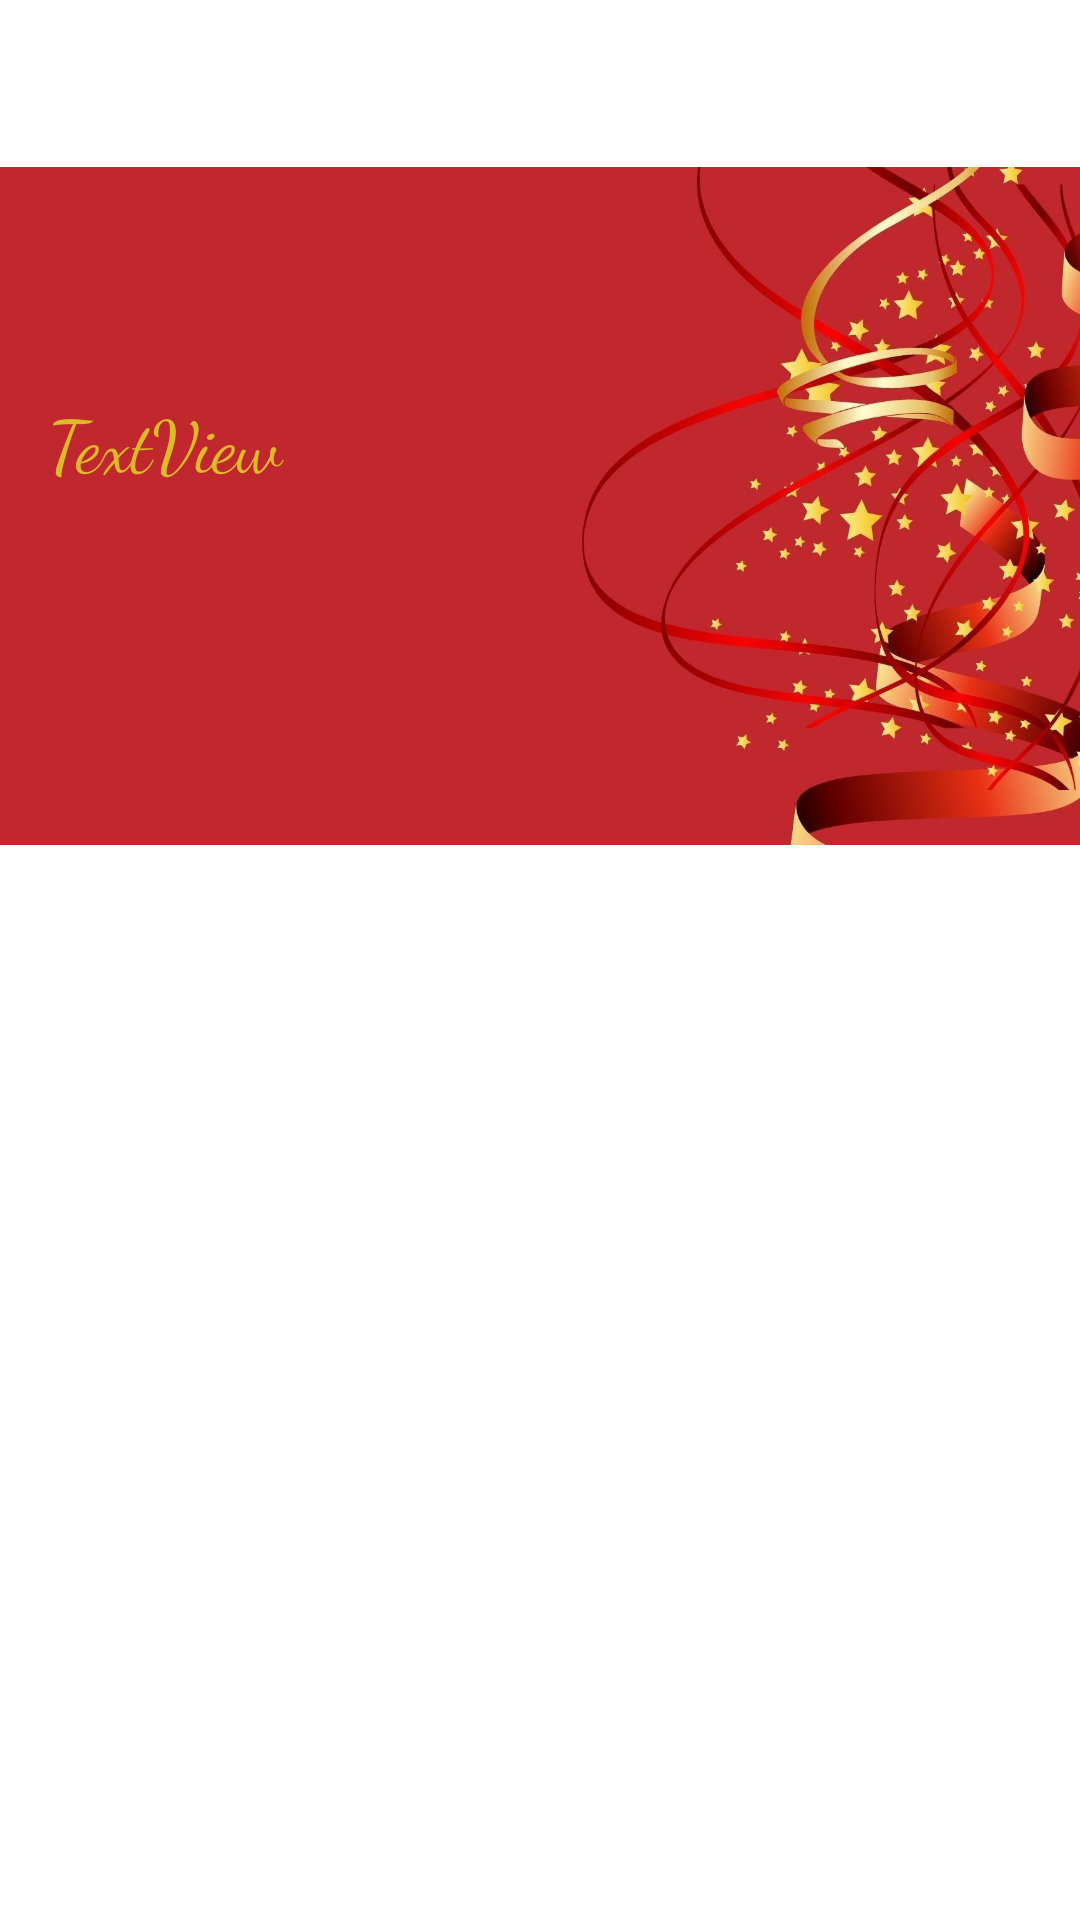

Here is an Android app screen rendered from its layout file. Give the layout XML and the strings, colors and styles it references.
<!-- AndroidManifest.xml: application theme Theme.Attempt2BirthdayGreeting -->
<!-- res/layout/activity_option1.xml -->
<?xml version="1.0" encoding="utf-8"?>
<androidx.constraintlayout.widget.ConstraintLayout xmlns:android="http://schemas.android.com/apk/res/android"
    xmlns:app="http://schemas.android.com/apk/res-auto"
    xmlns:tools="http://schemas.android.com/tools"
    android:layout_width="match_parent"
    android:layout_height="match_parent"
    tools:context=".Option1">


    <ImageView
        android:id="@+id/imageView3"
        android:layout_width="wrap_content"
        android:layout_height="wrap_content"
        android:layout_marginStart="88dp"
        android:layout_marginTop="124dp"
        android:layout_marginBottom="221dp"
        app:layout_constraintBottom_toBottomOf="parent"
        app:layout_constraintStart_toStartOf="parent"
        app:layout_constraintTop_toBottomOf="@+id/imageView"
        app:srcCompat="@android:drawable/btn_star_big_on" />

    <ImageView
        android:id="@+id/imageView"
        android:layout_width="402dp"
        android:layout_height="280dp"
        android:layout_marginTop="74dp"
        android:layout_marginBottom="377dp"
        app:layout_constraintBottom_toBottomOf="parent"
        app:layout_constraintEnd_toEndOf="parent"
        app:layout_constraintStart_toStartOf="parent"
        app:layout_constraintTop_toTopOf="parent"
        app:srcCompat="@drawable/birthday1" />

    <TextView
        android:id="@+id/wish1"
        android:layout_width="278dp"
        android:layout_height="153dp"
        android:fontFamily="cursive"
        android:foregroundTint="#C13030"
        android:text="TextView"
        android:textColor="#DDBA29"
        android:textColorLink="#E91E63"
        android:textSize="24dp"
        app:layout_constraintBottom_toBottomOf="parent"
        app:layout_constraintEnd_toEndOf="parent"
        app:layout_constraintHorizontal_bias="0.195"
        app:layout_constraintStart_toStartOf="parent"
        app:layout_constraintTop_toTopOf="parent"
        app:layout_constraintVertical_bias="0.268" />

    <ImageView
        android:id="@+id/imageView2"
        android:layout_width="wrap_content"
        android:layout_height="wrap_content"
        android:layout_marginStart="65dp"
        android:layout_marginTop="124dp"
        android:layout_marginEnd="75dp"
        android:layout_marginBottom="221dp"
        app:layout_constraintBottom_toBottomOf="parent"
        app:layout_constraintEnd_toEndOf="parent"
        app:layout_constraintStart_toEndOf="@+id/imageView4"
        app:layout_constraintTop_toBottomOf="@+id/imageView"
        app:srcCompat="@android:drawable/btn_star_big_on" />

    <ImageView
        android:id="@+id/imageView4"
        android:layout_width="wrap_content"
        android:layout_height="wrap_content"
        android:layout_marginStart="69dp"
        android:layout_marginTop="124dp"
        android:layout_marginBottom="221dp"
        app:layout_constraintBottom_toBottomOf="parent"
        app:layout_constraintStart_toEndOf="@+id/imageView3"
        app:layout_constraintTop_toBottomOf="@+id/imageView"
        app:srcCompat="@android:drawable/btn_star_big_on" />

</androidx.constraintlayout.widget.ConstraintLayout>
<!-- resources referenced by this layout -->
<resources>
  <!-- drawable birthday1: jpg bitmap (drawable-ldltr, 83458 bytes) -->
  <style name="Theme.Attempt2BirthdayGreeting" parent="Theme.MaterialComponents.DayNight.DarkActionBar">
          
          <item name="colorPrimary">@color/purple_500</item>
          <item name="colorPrimaryVariant">@color/purple_700</item>
          <item name="colorOnPrimary">@color/white</item>
          
          <item name="colorSecondary">@color/teal_200</item>
          <item name="colorSecondaryVariant">@color/teal_700</item>
          <item name="colorOnSecondary">@color/black</item>
          
          <item name="android:statusBarColor" tools:targetApi="l">?attr/colorPrimaryVariant</item>
          
      </style>
  <!-- not gathered from this repository: default colours our renderer supplied (Android Studio template values) -->
  <color name="purple_500">#FF6200EE</color>
  <color name="purple_700">#FF3700B3</color>
  <color name="teal_200">#FF03DAC5</color>
  <color name="teal_700">#FF018786</color>
  <color name="black">#FF000000</color>
  <color name="white">#FFFFFFFF</color>
</resources>
